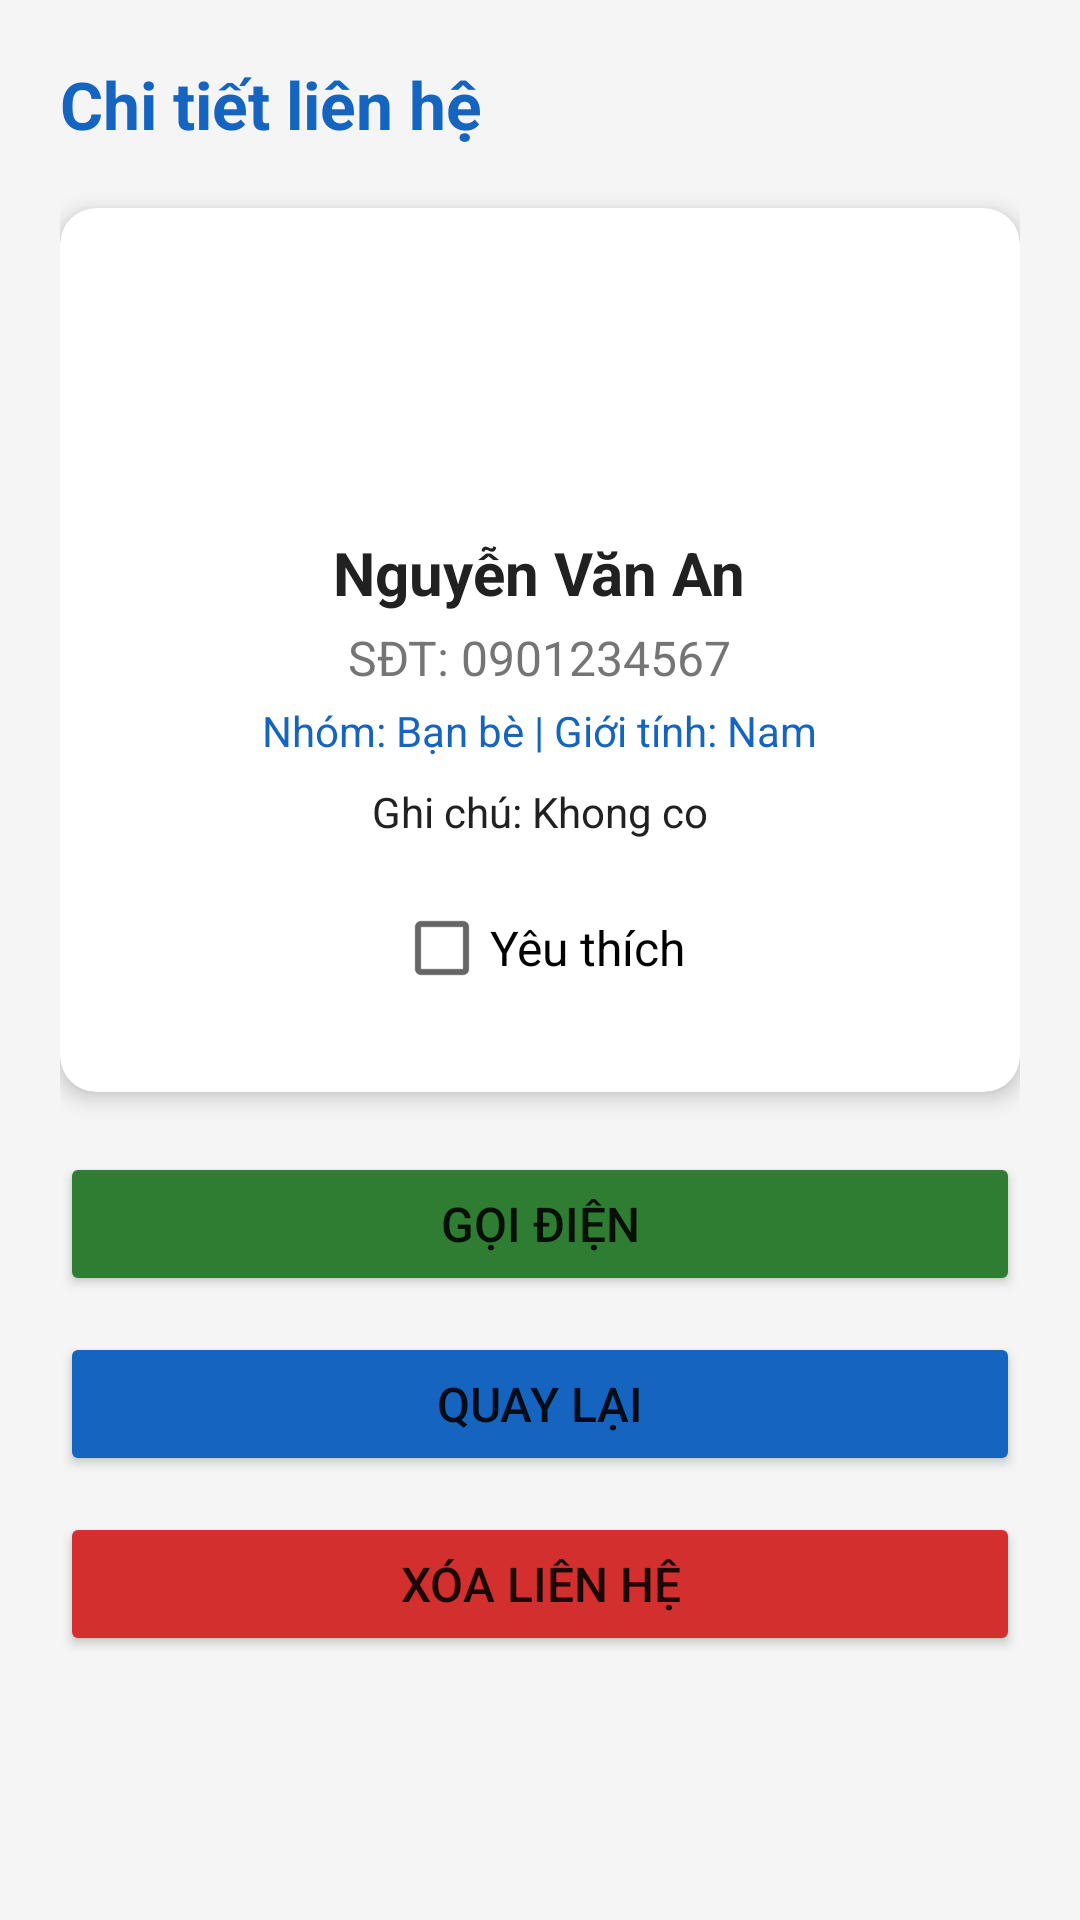

This screen was rendered from an Android layout file. Write that file and the resources it references.
<!-- AndroidManifest.xml: application theme Theme.QuanLyDanhBa -->
<!-- res/layout/activity_contact_detail.xml -->
<?xml version="1.0" encoding="utf-8"?>
<ScrollView xmlns:android="http://schemas.android.com/apk/res/android"
    xmlns:app="http://schemas.android.com/apk/res-auto"
    android:layout_width="match_parent"
    android:layout_height="match_parent"
    android:background="@color/bg_gray">

    <LinearLayout
        android:layout_width="match_parent"
        android:layout_height="wrap_content"
        android:orientation="vertical"
        android:padding="20dp">

        <TextView
            android:layout_width="wrap_content"
            android:layout_height="wrap_content"
            android:text="@string/title_contact_detail"
            android:textSize="22sp"
            android:textStyle="bold"
            android:textColor="@color/primary_color"
            android:layout_marginBottom="20dp" />

        <com.google.android.material.card.MaterialCardView
            android:layout_width="match_parent"
            android:layout_height="wrap_content"
            android:layout_marginBottom="20dp"
            app:cardCornerRadius="12dp"
            app:cardElevation="4dp">

            <LinearLayout
                android:layout_width="match_parent"
                android:layout_height="wrap_content"
                android:orientation="vertical"
                android:gravity="center"
                android:padding="24dp">

                <TextView
                    android:id="@+id/tvAvatarDetail"
                    android:layout_width="72dp"
                    android:layout_height="72dp"
                    android:background="@drawable/bg_avatar"
                    android:gravity="center"
                    android:textColor="@color/white"
                    android:textSize="32sp"
                    android:textStyle="bold"
                    android:text="A"
                    android:layout_marginBottom="12dp" />

                <TextView
                    android:id="@+id/tvFullNameDetail"
                    android:layout_width="wrap_content"
                    android:layout_height="wrap_content"
                    android:text="Nguyễn Văn An"
                    android:textSize="20sp"
                    android:textStyle="bold"
                    android:textColor="@color/text_dark"
                    android:layout_marginBottom="4dp" />

                <TextView
                    android:id="@+id/tvPhoneDetail"
                    android:layout_width="wrap_content"
                    android:layout_height="wrap_content"
                    android:text="SĐT: 0901234567"
                    android:textSize="16sp"
                    android:textColor="@color/text_gray"
                    android:layout_marginBottom="4dp" />

                <TextView
                    android:id="@+id/tvGroupGenderDetail"
                    android:layout_width="wrap_content"
                    android:layout_height="wrap_content"
                    android:text="Nhóm: Bạn bè | Giới tính: Nam"
                    android:textSize="14sp"
                    android:textColor="@color/primary_color"
                    android:layout_marginBottom="8dp" />

                <TextView
                    android:id="@+id/tvNoteDetail"
                    android:layout_width="wrap_content"
                    android:layout_height="wrap_content"
                    android:text="Ghi chú: Khong co"
                    android:textSize="14sp"
                    android:textColor="@color/text_dark"
                    android:layout_marginBottom="12dp" />

                <CheckBox
                    android:id="@+id/cbFavoriteDetail"
                    android:layout_width="wrap_content"
                    android:layout_height="wrap_content"
                    android:text="@string/label_favorite"
                    android:textSize="16sp" />
            </LinearLayout>
        </com.google.android.material.card.MaterialCardView>

        <Button
            android:id="@+id/btnCall"
            android:layout_width="match_parent"
            android:layout_height="wrap_content"
            android:text="@string/btn_call"
            android:textSize="16sp"
            android:padding="12dp"
            android:backgroundTint="#2E7D32"
            android:layout_marginBottom="12dp" />

        <Button
            android:id="@+id/btnBack"
            android:layout_width="match_parent"
            android:layout_height="wrap_content"
            android:text="@string/btn_back"
            android:textSize="16sp"
            android:padding="12dp"
            android:backgroundTint="@color/primary_color"
            android:layout_marginBottom="12dp" />

        <Button
            android:id="@+id/btnDelete"
            android:layout_width="match_parent"
            android:layout_height="wrap_content"
            android:text="@string/btn_delete"
            android:textSize="16sp"
            android:padding="12dp"
            android:backgroundTint="@color/error_color" />

    </LinearLayout>
</ScrollView>
<!-- resources referenced by this layout -->
<resources>
  <color name="bg_gray">#F5F5F5</color>
  <color name="error_color">#D32F2F</color>
  <color name="primary_color">#1565C0</color>
  <color name="text_dark">#212121</color>
  <color name="text_gray">#757575</color>
  <color name="white">#FFFFFFFF</color>
  <string name="btn_back">Quay lại</string>
  <string name="btn_call">Gọi điện</string>
  <string name="btn_delete">Xóa liên hệ</string>
  <string name="label_favorite">Yêu thích</string>
  <string name="title_contact_detail">Chi tiết liên hệ</string>
  <style name="Theme.QuanLyDanhBa" parent="Theme.MaterialComponents.DayNight.NoActionBar">
          <item name="colorPrimary">@color/primary_color</item>
          <item name="colorPrimaryVariant">@color/primary_dark</item>
          <item name="colorOnPrimary">@color/white</item>
          <item name="colorSecondary">@color/accent_color</item>
          <item name="colorSecondaryVariant">@color/accent_color</item>
          <item name="colorOnSecondary">@color/black</item>
      </style>
  <color name="primary_dark">#0D47A1</color>
  <color name="accent_color">#FFB300</color>
  <color name="black">#FF000000</color>
</resources>
